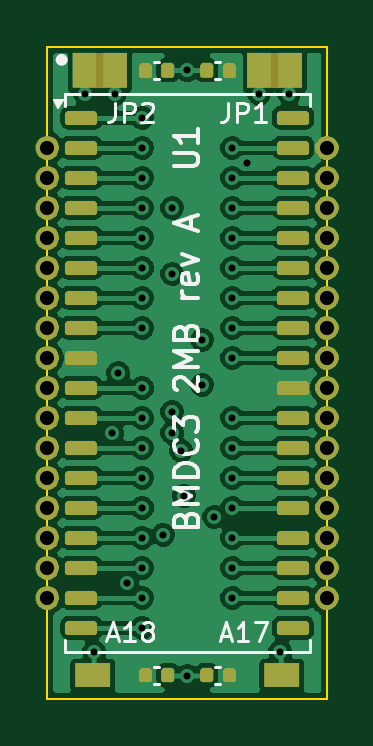
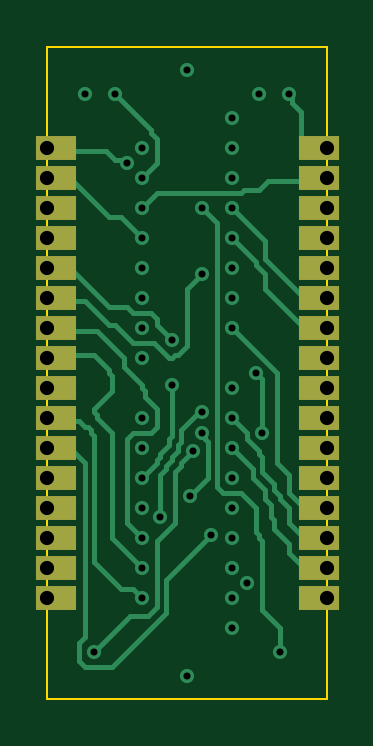
Circuit board: 8 layer files. Board 11.8 x 27.6 mm.
- bottom_copper: bmdc_ram_interposer-B_Cu.gbl (9956 bytes)
- bottom_mask: bmdc_ram_interposer-B_Mask.gbs (5150 bytes)
- outline: bmdc_ram_interposer-Edge_Cuts.gm1 (675 bytes)
- top_copper: bmdc_ram_interposer-F_Cu.gtl (81585 bytes)
- top_mask: bmdc_ram_interposer-F_Mask.gts (41326 bytes)
- paste: bmdc_ram_interposer-F_Paste.gtp (2313 bytes)
- top_silk: bmdc_ram_interposer-F_Silkscreen.gto (52218 bytes)
- drill: bmdc_ram_interposer.drl (1584 bytes)

=== bottom_copper: bmdc_ram_interposer-B_Cu.gbl (9956 bytes, source omitted) ===
=== bottom_mask: bmdc_ram_interposer-B_Mask.gbs ===
%TF.GenerationSoftware,KiCad,Pcbnew,10.0.6*%
%TF.CreationDate,2026-10-16T17:02:58-04:00*%
%TF.ProjectId,bmdc_ram_interposer,626d6463-5f72-4616-9d5f-696e74657270,A*%
%TF.SameCoordinates,Original*%
%TF.FileFunction,Soldermask,Bot*%
%TF.FilePolarity,Negative*%
%FSLAX46Y46*%
G04 Gerber Fmt 4.6, Leading zero omitted, Abs format (unit mm)*
G04 Created by KiCad (PCBNEW 10.0.6) date 2026-10-16 17:02:58*
%MOMM*%
%LPD*%
G01*
G04 APERTURE LIST*
G04 APERTURE END LIST*
G36*
X-4715000Y-10025000D02*
G01*
X-6415000Y-10025000D01*
X-6415000Y-9025000D01*
X-4715000Y-9025000D01*
X-4715000Y-10025000D01*
G37*
G36*
X6415000Y-10025000D02*
G01*
X4715000Y-10025000D01*
X4715000Y-9025000D01*
X6415000Y-9025000D01*
X6415000Y-10025000D01*
G37*
G36*
X-4715000Y-8755000D02*
G01*
X-6415000Y-8755000D01*
X-6415000Y-7755000D01*
X-4715000Y-7755000D01*
X-4715000Y-8755000D01*
G37*
G36*
X6415000Y-8755000D02*
G01*
X4715000Y-8755000D01*
X4715000Y-7755000D01*
X6415000Y-7755000D01*
X6415000Y-8755000D01*
G37*
G36*
X-4715000Y-7485000D02*
G01*
X-6415000Y-7485000D01*
X-6415000Y-6485000D01*
X-4715000Y-6485000D01*
X-4715000Y-7485000D01*
G37*
G36*
X6415000Y-7485000D02*
G01*
X4715000Y-7485000D01*
X4715000Y-6485000D01*
X6415000Y-6485000D01*
X6415000Y-7485000D01*
G37*
G36*
X-4715000Y-6215000D02*
G01*
X-6415000Y-6215000D01*
X-6415000Y-5215000D01*
X-4715000Y-5215000D01*
X-4715000Y-6215000D01*
G37*
G36*
X6415000Y-6215000D02*
G01*
X4715000Y-6215000D01*
X4715000Y-5215000D01*
X6415000Y-5215000D01*
X6415000Y-6215000D01*
G37*
G36*
X-4715000Y-4945000D02*
G01*
X-6415000Y-4945000D01*
X-6415000Y-3945000D01*
X-4715000Y-3945000D01*
X-4715000Y-4945000D01*
G37*
G36*
X6415000Y-4945000D02*
G01*
X4715000Y-4945000D01*
X4715000Y-3945000D01*
X6415000Y-3945000D01*
X6415000Y-4945000D01*
G37*
G36*
X-4715000Y-3675000D02*
G01*
X-6415000Y-3675000D01*
X-6415000Y-2675000D01*
X-4715000Y-2675000D01*
X-4715000Y-3675000D01*
G37*
G36*
X6415000Y-3675000D02*
G01*
X4715000Y-3675000D01*
X4715000Y-2675000D01*
X6415000Y-2675000D01*
X6415000Y-3675000D01*
G37*
G36*
X-4715000Y-2405000D02*
G01*
X-6415000Y-2405000D01*
X-6415000Y-1405000D01*
X-4715000Y-1405000D01*
X-4715000Y-2405000D01*
G37*
G36*
X6415000Y-2405000D02*
G01*
X4715000Y-2405000D01*
X4715000Y-1405000D01*
X6415000Y-1405000D01*
X6415000Y-2405000D01*
G37*
G36*
X-4715000Y-1135000D02*
G01*
X-6415000Y-1135000D01*
X-6415000Y-135000D01*
X-4715000Y-135000D01*
X-4715000Y-1135000D01*
G37*
G36*
X6415000Y-1135000D02*
G01*
X4715000Y-1135000D01*
X4715000Y-135000D01*
X6415000Y-135000D01*
X6415000Y-1135000D01*
G37*
G36*
X-4715000Y135000D02*
G01*
X-4719924Y135000D01*
X-6410077Y135000D01*
X-6415000Y135000D01*
X-6415000Y1135000D01*
X-4715000Y1135000D01*
X-4715000Y135000D01*
G37*
G36*
X6415000Y135000D02*
G01*
X6410075Y135000D01*
X4719922Y135000D01*
X4715000Y135000D01*
X4715000Y1135000D01*
X6415000Y1135000D01*
X6415000Y135000D01*
G37*
G36*
X-4715000Y1405000D02*
G01*
X-4719924Y1405000D01*
X-6410077Y1405000D01*
X-6415000Y1405000D01*
X-6415000Y2405000D01*
X-4715000Y2405000D01*
X-4715000Y1405000D01*
G37*
G36*
X6415000Y1405000D02*
G01*
X6410075Y1405000D01*
X4719922Y1405000D01*
X4715000Y1405000D01*
X4715000Y2405000D01*
X6415000Y2405000D01*
X6415000Y1405000D01*
G37*
G36*
X-4715000Y2675000D02*
G01*
X-4719924Y2675000D01*
X-6410077Y2675000D01*
X-6415000Y2675000D01*
X-6415000Y3675000D01*
X-4715000Y3675000D01*
X-4715000Y2675000D01*
G37*
G36*
X6415000Y2675000D02*
G01*
X6410075Y2675000D01*
X4719922Y2675000D01*
X4715000Y2675000D01*
X4715000Y3675000D01*
X6415000Y3675000D01*
X6415000Y2675000D01*
G37*
G36*
X-4715000Y3945000D02*
G01*
X-4719924Y3945000D01*
X-6410077Y3945000D01*
X-6415000Y3945000D01*
X-6415000Y4945000D01*
X-4715000Y4945000D01*
X-4715000Y3945000D01*
G37*
G36*
X6415000Y3945000D02*
G01*
X6410075Y3945000D01*
X4719922Y3945000D01*
X4715000Y3945000D01*
X4715000Y4945000D01*
X6415000Y4945000D01*
X6415000Y3945000D01*
G37*
G36*
X-4715000Y5215000D02*
G01*
X-4719924Y5215000D01*
X-6410077Y5215000D01*
X-6415000Y5215000D01*
X-6415000Y6215000D01*
X-4715000Y6215000D01*
X-4715000Y5215000D01*
G37*
G36*
X6415000Y5215000D02*
G01*
X6410075Y5215000D01*
X4719922Y5215000D01*
X4715000Y5215000D01*
X4715000Y6215000D01*
X6415000Y6215000D01*
X6415000Y5215000D01*
G37*
G36*
X-4715000Y6485000D02*
G01*
X-4719924Y6485000D01*
X-6410077Y6485000D01*
X-6415000Y6485000D01*
X-6415000Y7485000D01*
X-4715000Y7485000D01*
X-4715000Y6485000D01*
G37*
G36*
X6415000Y6485000D02*
G01*
X6410075Y6485000D01*
X4719922Y6485000D01*
X4715000Y6485000D01*
X4715000Y7485000D01*
X6415000Y7485000D01*
X6415000Y6485000D01*
G37*
G36*
X-4715000Y7755000D02*
G01*
X-4719924Y7755000D01*
X-6410077Y7755000D01*
X-6415000Y7755000D01*
X-6415000Y8755000D01*
X-4715000Y8755000D01*
X-4715000Y7755000D01*
G37*
G36*
X6415000Y7755000D02*
G01*
X6410075Y7755000D01*
X4719922Y7755000D01*
X4715000Y7755000D01*
X4715000Y8755000D01*
X6415000Y8755000D01*
X6415000Y7755000D01*
G37*
G36*
X-4715000Y9025000D02*
G01*
X-4719924Y9025000D01*
X-6410077Y9025000D01*
X-6415000Y9025000D01*
X-6415000Y10025000D01*
X-4715000Y10025000D01*
X-4715000Y9025000D01*
G37*
G36*
X6415000Y9025000D02*
G01*
X6410075Y9025000D01*
X4719922Y9025000D01*
X4715000Y9025000D01*
X4715000Y10025000D01*
X6415000Y10025000D01*
X6415000Y9025000D01*
G37*
M02*

=== outline: bmdc_ram_interposer-Edge_Cuts.gm1 ===
%TF.GenerationSoftware,KiCad,Pcbnew,10.0.6*%
%TF.CreationDate,2026-10-16T17:02:58-04:00*%
%TF.ProjectId,bmdc_ram_interposer,626d6463-5f72-4616-9d5f-696e74657270,A*%
%TF.SameCoordinates,Original*%
%TF.FileFunction,Profile,NP*%
%FSLAX46Y46*%
G04 Gerber Fmt 4.6, Leading zero omitted, Abs format (unit mm)*
G04 Created by KiCad (PCBNEW 10.0.6) date 2026-10-16 17:02:58*
%MOMM*%
%LPD*%
G01*
G04 APERTURE LIST*
%TA.AperFunction,Profile*%
%ADD10C,0.100000*%
%TD*%
G04 APERTURE END LIST*
D10*
X-5915000Y13800000D02*
X5915000Y13800000D01*
X-5915000Y-13800000D02*
X-5915000Y13800000D01*
X5915000Y13800000D02*
X5915000Y-13800000D01*
X5915000Y-13800000D02*
X-5915000Y-13800000D01*
M02*

=== top_copper: bmdc_ram_interposer-F_Cu.gtl (81585 bytes, source omitted) ===
=== top_mask: bmdc_ram_interposer-F_Mask.gts (41326 bytes, source omitted) ===
=== paste: bmdc_ram_interposer-F_Paste.gtp (2313 bytes, source withheld) ===
=== top_silk: bmdc_ram_interposer-F_Silkscreen.gto (52218 bytes, source omitted) ===
=== drill: bmdc_ram_interposer.drl ===
M48
; DRILL file KiCad 10.0.6 date 2026-10-16T17:02:58
; FORMAT={-:-/ absolute / metric / decimal}
; #@! TF.CreationDate,2026-10-16T17:02:58-04:00
; #@! TF.GenerationSoftware,Kicad,Pcbnew,10.0.6
; #@! TF.FileFunction,MixedPlating,1,4
FMAT,2
METRIC
; #@! TA.AperFunction,Plated,PTH,ViaDrill
T1C0.300
; #@! TA.AperFunction,Plated,PTH,CastelletedDrill
T2C0.600
%
G90
G05
T1
X-4.318Y11.811
X-3.937Y-11.811
X-3.175Y-2.54
X-3.048Y11.811
X-2.921Y0.0
X-2.54Y-8.89
X-1.905Y10.795
X-1.905Y9.525
X-1.905Y8.255
X-1.905Y6.985
X-1.905Y5.715
X-1.905Y4.445
X-1.905Y3.175
X-1.905Y1.905
X-1.905Y-0.635
X-1.905Y-1.905
X-1.905Y-3.175
X-1.905Y-4.445
X-1.905Y-5.715
X-1.905Y-6.985
X-1.905Y-8.255
X-1.905Y-9.525
X-1.905Y-10.795
X-1.016Y-6.858
X-0.635Y6.985
X-0.635Y4.191
X-0.635Y-1.651
X-0.635Y-2.54
X-0.254Y-3.302
X-0.127Y-5.207
X0.0Y12.827
X0.0Y-12.827
X0.635Y1.397
X0.635Y-0.508
X1.143Y-6.096
X1.905Y9.525
X1.905Y8.255
X1.905Y6.985
X1.905Y5.715
X1.905Y4.445
X1.905Y3.175
X1.905Y1.905
X1.905Y0.635
X1.905Y-1.905
X1.905Y-3.175
X1.905Y-4.445
X1.905Y-5.715
X1.905Y-6.985
X1.905Y-8.255
X1.905Y-9.525
X2.54Y8.89
X3.048Y11.811
X3.937Y-11.811
X4.318Y11.811
T2
X-5.915Y9.525
X-5.915Y8.255
X-5.915Y6.985
X-5.915Y5.715
X-5.915Y4.445
X-5.915Y3.175
X-5.915Y1.905
X-5.915Y0.635
X-5.915Y-0.635
X-5.915Y-1.905
X-5.915Y-3.175
X-5.915Y-4.445
X-5.915Y-5.715
X-5.915Y-6.985
X-5.915Y-8.255
X-5.915Y-9.525
X5.915Y9.525
X5.915Y8.255
X5.915Y6.985
X5.915Y5.715
X5.915Y4.445
X5.915Y3.175
X5.915Y1.905
X5.915Y0.635
X5.915Y-0.635
X5.915Y-1.905
X5.915Y-3.175
X5.915Y-4.445
X5.915Y-5.715
X5.915Y-6.985
X5.915Y-8.255
X5.915Y-9.525
M30
